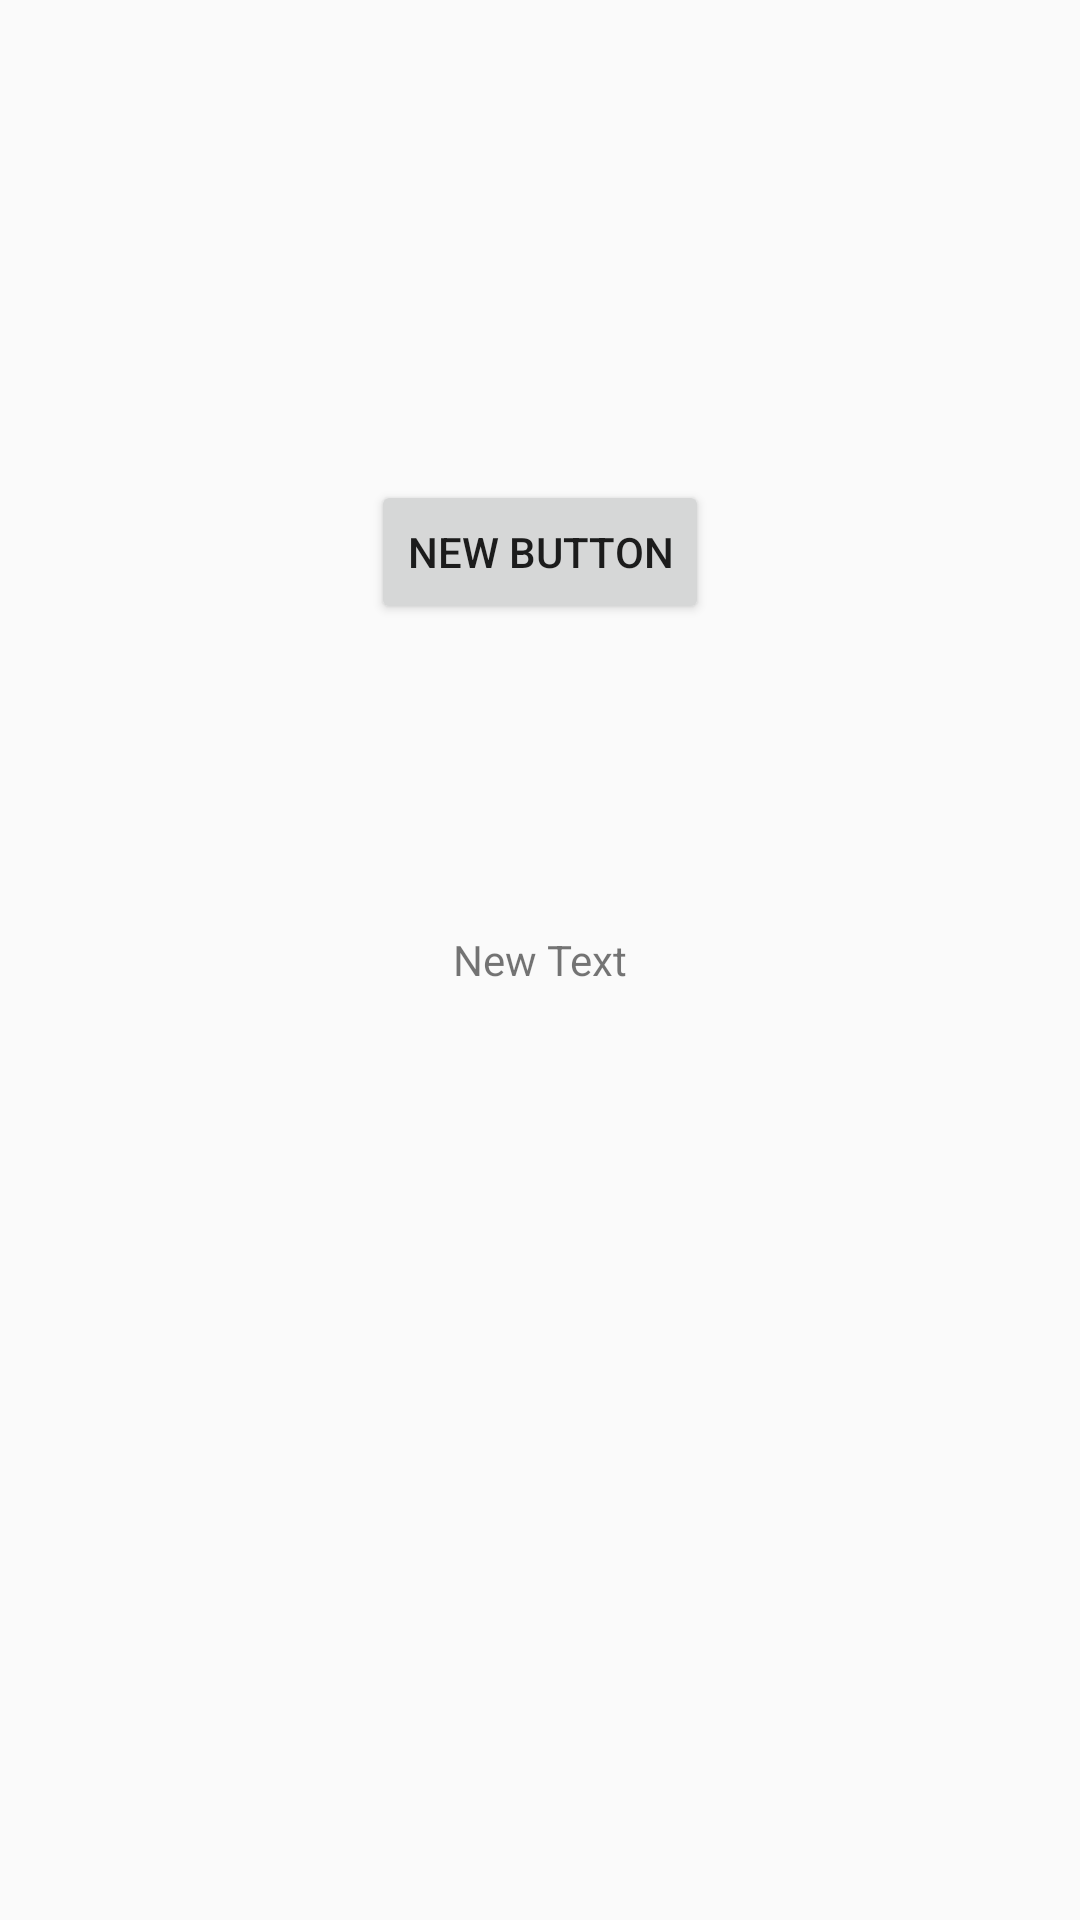

The Android layout XML behind this screen, and the referenced resources:
<!-- AndroidManifest.xml: application theme AppTheme -->
<!-- res/layout/activity_adb_wifi.xml -->
<?xml version="1.0" encoding="utf-8"?>
<RelativeLayout xmlns:android="http://schemas.android.com/apk/res/android"
    android:layout_width="match_parent" android:layout_height="match_parent">

    <Button
        android:layout_width="wrap_content"
        android:layout_height="wrap_content"
        android:text="New Button"
        android:id="@+id/button"
        android:layout_alignParentTop="true"
        android:layout_centerHorizontal="true"
        android:layout_marginTop="160dp" />

    <TextView
        android:layout_width="wrap_content"
        android:layout_height="wrap_content"
        android:text="New Text"
        android:id="@+id/textView"
        android:layout_centerVertical="true"
        android:layout_centerHorizontal="true" />
</RelativeLayout>
<!-- resources referenced by this layout -->
<resources>
  <style name="AppTheme" parent="Theme.AppCompat.Light.DarkActionBar">
          
          <item name="colorPrimary">@color/colorPrimary</item>
          <item name="colorPrimaryDark">@color/colorPrimaryDark</item>
          <item name="colorAccent">@color/colorAccent</item>
          <item name="windowActionModeOverlay">true</item>
          <item name="android:textColorPrimary">#ffffff</item>
      </style>
  <color name="colorPrimary">#2196F3</color>
  <color name="colorPrimaryDark">#1976D2</color>
  <color name="colorAccent">#FF9800</color>
</resources>
